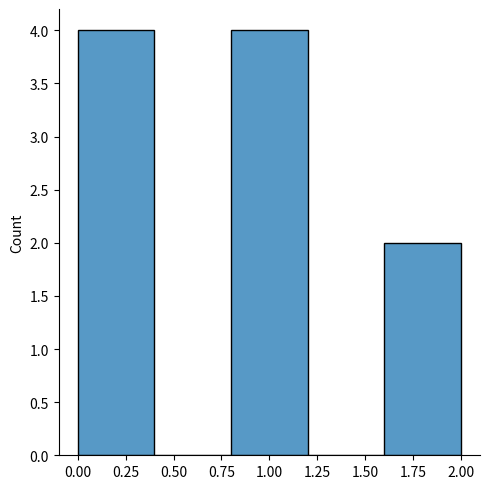

Python code for this plot:
# how many time a event occur in specific amount of time
from numpy import random
import matplotlib.pyplot as plt
import seaborn as sns
x = random.poisson(lam=2, size=10)
print(x)
# for visualization
sns.displot(random.poisson(lam=2, size=10))
plt.show()
